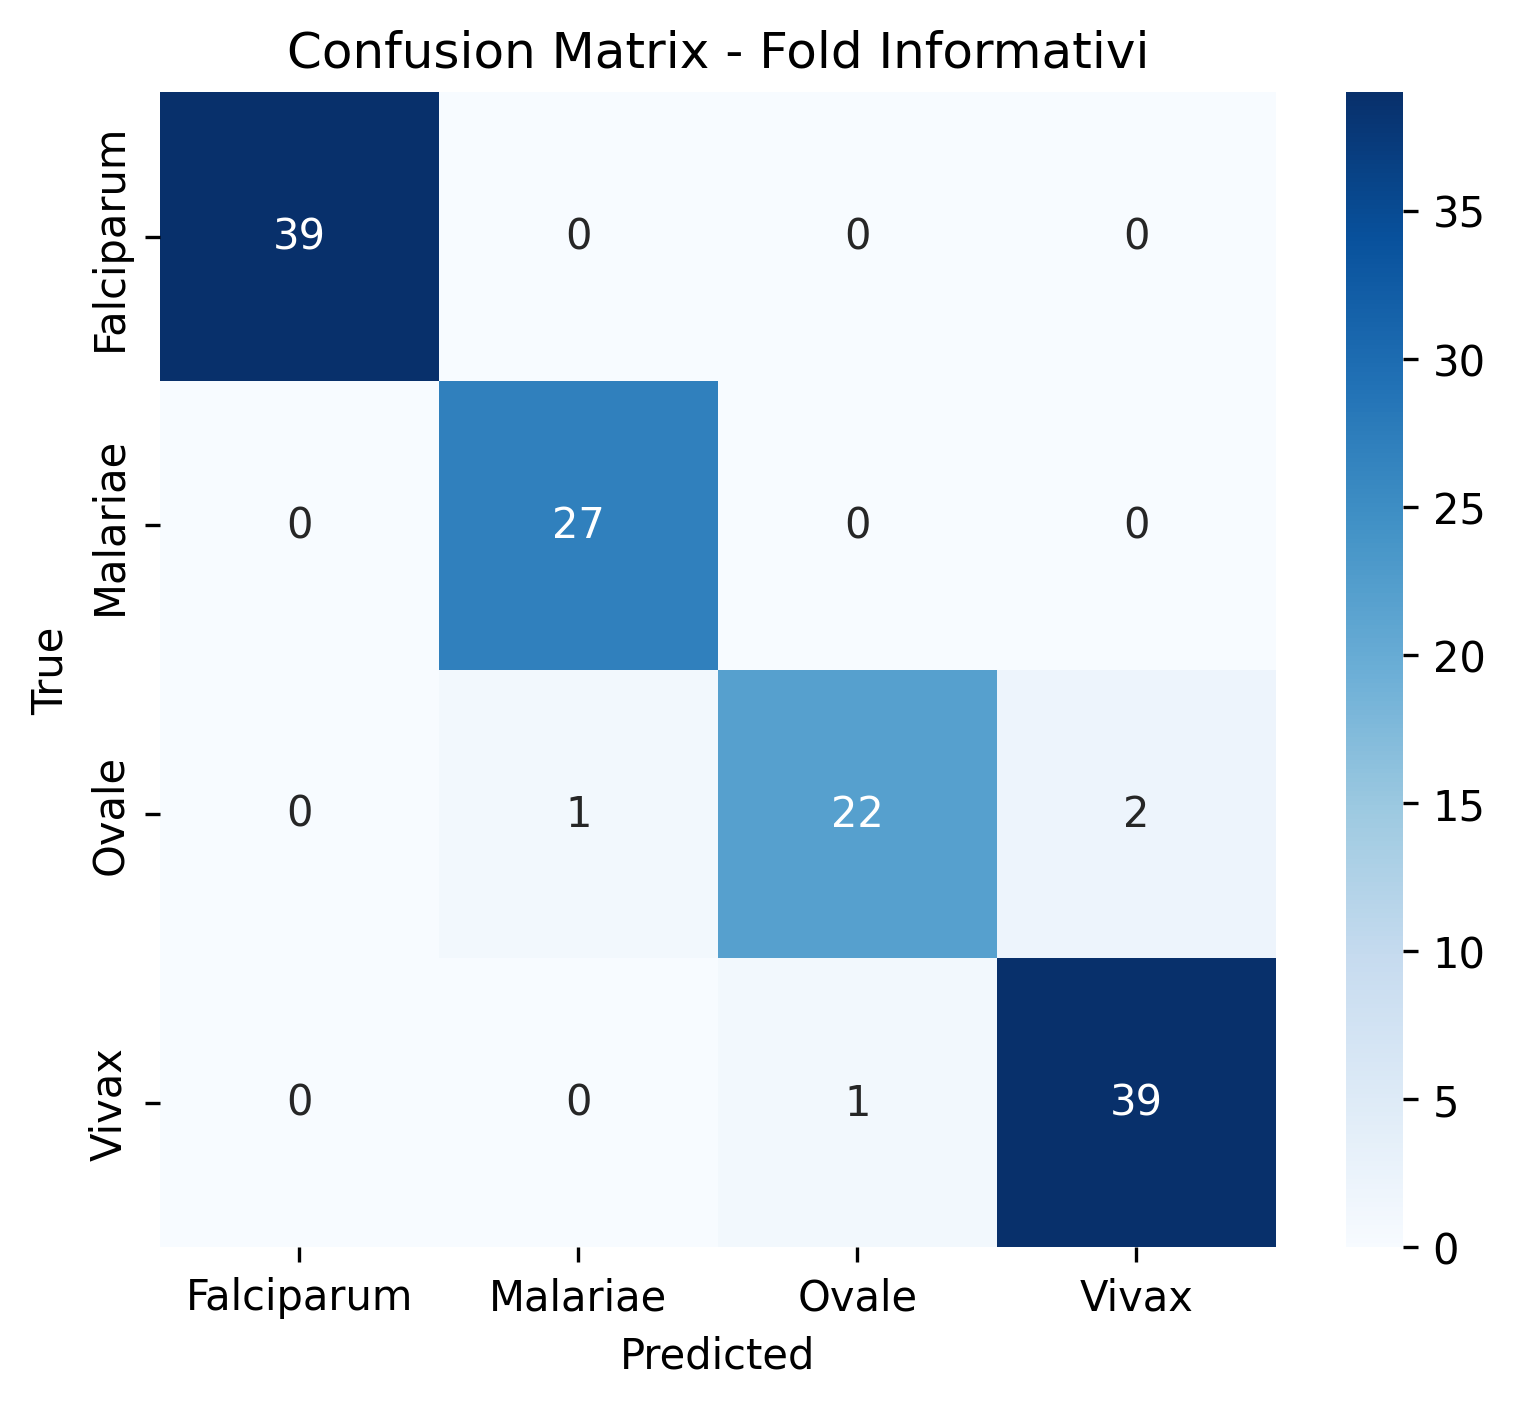

The table this chart was drawn from, first rows:
3.900000000000000000e+01, 0.000000000000000000e+00, 0.000000000000000000e+00, 0.000000000000000000e+00
0.000000000000000000e+00, 2.700000000000000000e+01, 0.000000000000000000e+00, 0.000000000000000000e+00
0.000000000000000000e+00, 1.000000000000000000e+00, 2.200000000000000000e+01, 2.000000000000000000e+00
0.000000000000000000e+00, 0.000000000000000000e+00, 1.000000000000000000e+00, 3.900000000000000000e+01
